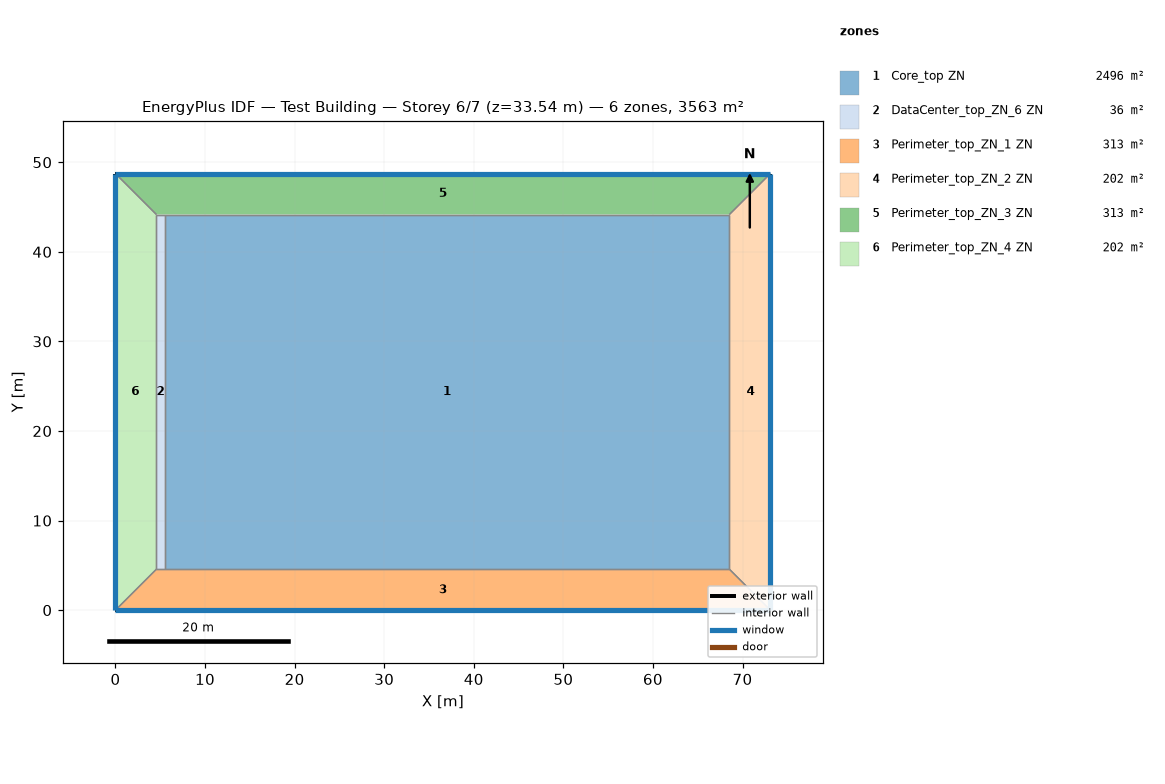
=== STOREY PLAN SPEC (per zone: floor XY polygon, exterior-wall plan segments, windows/doors) ===
zone 1: Core_top ZN  (2496.1 m²)
  floor: (68.53, 44.16) (68.53, 4.57) (5.49, 4.57) (5.49, 44.16)
  interior walls: 4
zone 2: DataCenter_top_ZN_6 ZN  (36.2 m²)
  floor: (5.49, 44.16) (5.49, 4.57) (4.57, 4.57) (4.57, 44.16)
  interior walls: 4
zone 3: Perimeter_top_ZN_1 ZN  (313.4 m²)
  floor: (68.53, 4.57) (73.11, 0.00) (0.00, 0.00) (4.57, 4.57)
  exterior wall: (0.00, 0.00) – (73.11, 0.00)  [73.1 m]
    window: (0.00, 0.00) – (73.11, 0.00)  [115.9 m²]
  interior walls: 4
zone 4: Perimeter_top_ZN_2 ZN  (202.0 m²)
  floor: (73.11, 48.74) (73.11, 0.00) (68.53, 4.57) (68.53, 44.16)
  exterior wall: (73.11, 0.00) – (73.11, 48.74)  [48.7 m]
    window: (73.11, 0.00) – (73.11, 48.74)  [77.3 m²]
  interior walls: 3
zone 5: Perimeter_top_ZN_3 ZN  (313.4 m²)
  floor: (73.11, 48.74) (68.53, 44.16) (4.57, 44.16) (0.00, 48.74)
  exterior wall: (73.11, 48.74) – (0.00, 48.74)  [73.1 m]
    window: (73.11, 48.74) – (0.00, 48.74)  [115.9 m²]
  interior walls: 4
zone 6: Perimeter_top_ZN_4 ZN  (202.0 m²)
  floor: (0.00, 48.74) (4.57, 44.16) (4.57, 4.57) (0.00, 0.00)
  exterior wall: (0.00, 48.74) – (0.00, 0.00)  [48.7 m]
    window: (0.00, 48.74) – (0.00, 0.00)  [77.3 m²]
  interior walls: 3

=== DERIVED (storey summary) ===
Building: Test Building
Storey: 6 of 7  (floor level z = 33.54 m)
Storey gross floor area: 3563.1 m²
Zones on this storey: 6
  - Core_top ZN: floor 2496.1 m²
  - DataCenter_top_ZN_6 ZN: floor 36.2 m²
  - Perimeter_top_ZN_1 ZN: floor 313.4 m²; exterior wall 73.1 m (200.6 m²); 1 window(s) 115.9 m²; WWR 57.8%
  - Perimeter_top_ZN_2 ZN: floor 202.0 m²; exterior wall 48.7 m (133.7 m²); 1 window(s) 77.3 m²; WWR 57.8%
  - Perimeter_top_ZN_3 ZN: floor 313.4 m²; exterior wall 73.1 m (200.6 m²); 1 window(s) 115.9 m²; WWR 57.8%
  - Perimeter_top_ZN_4 ZN: floor 202.0 m²; exterior wall 48.7 m (133.7 m²); 1 window(s) 77.3 m²; WWR 57.8%
Zone adjacency (shared interzone walls):
  - Core_top ZN ↔ DataCenter_top_ZN_6 ZN
  - Core_top ZN ↔ Perimeter_top_ZN_1 ZN
  - Core_top ZN ↔ Perimeter_top_ZN_2 ZN
  - Core_top ZN ↔ Perimeter_top_ZN_3 ZN
  - DataCenter_top_ZN_6 ZN ↔ Perimeter_top_ZN_1 ZN
  - DataCenter_top_ZN_6 ZN ↔ Perimeter_top_ZN_3 ZN
  - DataCenter_top_ZN_6 ZN ↔ Perimeter_top_ZN_4 ZN
  - Perimeter_top_ZN_1 ZN ↔ Perimeter_top_ZN_2 ZN
  - Perimeter_top_ZN_1 ZN ↔ Perimeter_top_ZN_4 ZN
  - Perimeter_top_ZN_2 ZN ↔ Perimeter_top_ZN_3 ZN
  - Perimeter_top_ZN_3 ZN ↔ Perimeter_top_ZN_4 ZN